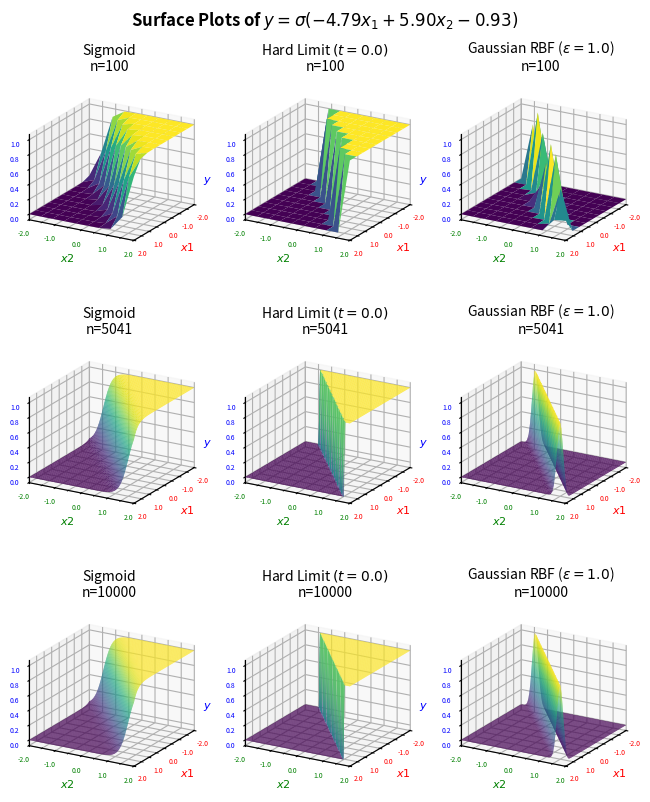
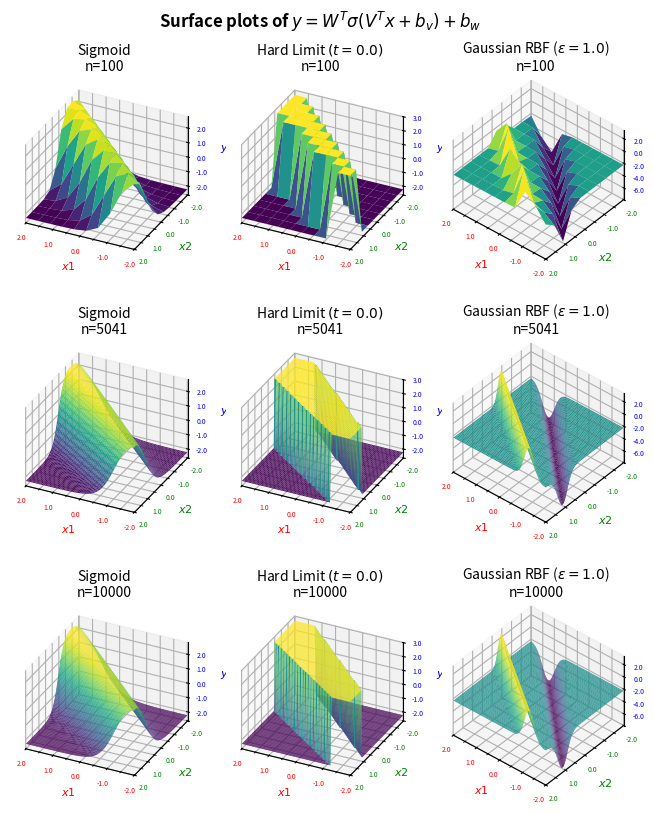

Generate these figures, in order, with matplotlib:
import math
import numpy as np
import matplotlib
import matplotlib.pyplot as plt
from functools import partial
from matplotlib import cm


PREVIEW = False
N_SAMPLES_LIST = [100, 5000, 10000]
HARD_LIMIT_THRESHOLD = 0.0
GAUSSIAN_RBF_EPSILON = 1.0


try:
    if not PREVIEW:
        matplotlib.use("pdf")
except ValueError:
    pass


def sigmoid(x):
    """Sigmoid function."""
    return 1.0 / (1.0 + np.exp(-x))


def hard_limit(x):
    """A hard_limit function with `limit` as the limit."""
    return 0.0 if x < HARD_LIMIT_THRESHOLD else 1.0


def gaussian_radial_basis_func(x):
    """A radial basis function with `epsilon` as the shape parameter."""
    return np.exp(-np.square(GAUSSIAN_RBF_EPSILON * x))


def create_random_input_samples(
        n_samples,
        x1_start=-2.0,
        x1_end=2.0,
        x2_start=-2.0,
        x2_end=2.0):
    """Randomly choose some samples in a 2D domain."""
    x12 = np.random.uniform(
        low=[x1_start, x2_start],
        high=[x1_end, x2_end],
        size=(n_samples, 2))

    return x12


def create_input_samples_grid(
        n_samples,
        x1_start=-2.0,
        x1_end=2.0,
        x2_start=-2.0,
        x2_end=2.0):
    """Choose some samples in a 2D domain in a grid-like fashion."""
    m = math.ceil(math.sqrt(n_samples))
    x1 = np.linspace(x1_start, x1_end, num=m)
    x2 = np.linspace(x2_start, x2_end, num=m)
    x1, x2 = np.meshgrid(x1, x2, indexing='xy')
    return np.stack((x1, x2), axis=-1)


def perceptron1(activation_func, x):
    assert x.shape == (2,)
    yi = -4.79 * x[0] + 5.90 * x[1] - 0.93
    return activation_func(yi)


perceptron1_sigmoid = partial(
    perceptron1,
    sigmoid)
perceptron1_hard_limit = partial(
    perceptron1,
    hard_limit)
perceptron1_gaussian_rbf = partial(
    perceptron1,
    gaussian_radial_basis_func)


PC2_VT = np.array([-2.69, -2.80, -3.39, -4.56]).reshape(2, 2)
PC2_bv = np.array([-2.21, 4.76]).reshape(2, 1)
PC2_W = np.array([-4.91, 4.95]).reshape(2, 1)
PC2_bw = -2.28


def perceptron2(numpy_activation_func, x):
    assert x.shape == (2,)
    Yi = PC2_VT @ x.reshape(2, 1) + PC2_bv
    y = PC2_W.T @ numpy_activation_func(Yi) + PC2_bw
    return y.item()


perceptron2_sigmoid = partial(
    perceptron2,
    np.frompyfunc(sigmoid, 1, 1))
perceptron2_hard_limit = partial(
    perceptron2,
    np.frompyfunc(hard_limit, 1, 1))
perceptron2_gaussian_rbf = partial(
    perceptron2,
    np.frompyfunc(gaussian_radial_basis_func, 1, 1))


def plot_perceptrons(
        n_samples_list,
        perceptron_list,
        perceptron_names,
        view_angle_list,
        save_path=None,
        figure_title=None):
    fig, axes = plt.subplots(
        len(n_samples_list),
        len(perceptron_list),
        subplot_kw={"projection": "3d",
                    "proj_type": "ortho"},
        figsize=(6.5, 8.5))

    if figure_title:
        fig.suptitle(figure_title, fontweight="bold")

    for i, n_samples in enumerate(n_samples_list):
        x = create_input_samples_grid(n_samples)
        for j, (perceptron, perceptron_name, view_angle) in enumerate(
                zip(perceptron_list,
                    perceptron_names,
                    view_angle_list)):
            y = np.apply_along_axis(perceptron, axis=2, arr=x)
            # print(y.shape)

            ax = axes[i, j]
            ax.plot_surface(
                x[:, :, 0],
                x[:, :, 1],
                y,
                linewidth=0,
                cmap=cm.viridis,
                rcount=np.sqrt(n_samples) * 10,
                ccount=np.sqrt(n_samples) * 10,
                antialiased=True)

            ax.view_init(*view_angle)
            ax.set_title(
                perceptron_name + "\nn={}".format(y.size),
                fontsize=10,
                pad=5)

            ax.xaxis.set_major_locator(matplotlib.ticker.MultipleLocator(1.0))
            ax.xaxis.set_major_formatter("{x:0.1f}")
            ax.xaxis.set_minor_locator(matplotlib.ticker.MultipleLocator(0.5))
            ax.xaxis.set_minor_formatter("")
            ax.xaxis.labelpad = -5
            ax.set_xlim(-2.01, 2.01)
            ax.set_xlabel(r"$x1$", fontsize=8, color="red")
            ax.tick_params(
                axis='x', which='both', labelcolor="red", labelsize=5, pad=-2)

            ax.yaxis.set_major_locator(matplotlib.ticker.MultipleLocator(1.0))
            ax.yaxis.set_major_formatter("{x:0.1f}")
            ax.yaxis.set_minor_locator(matplotlib.ticker.MultipleLocator(0.5))
            ax.yaxis.set_minor_formatter("")
            ax.yaxis.labelpad = -5
            ax.set_ylim(-2.0, 2.0)
            ax.set_ylabel(r"$x2$", fontsize=8, color="green")
            ax.tick_params(
                axis='y', which='both', labelcolor="green", labelsize=5, pad=-2)

            ax.zaxis.set_major_locator(matplotlib.ticker.AutoLocator())
            ax.zaxis.set_major_formatter("{x:0.1f}")
            ax.zaxis.labelpad = -5
            ax.set_zlabel(r"$y$", fontsize=8, color="blue")
            ax.tick_params(
                axis='z', which='both', labelcolor="blue", labelsize=5, pad=-2)


    plt.subplots_adjust(top=1.0)
    plt.tight_layout(h_pad=3.0, w_pad=2.0)

    if PREVIEW:
        plt.show()
    else:
        if save_path:
            plt.savefig(save_path)


if __name__ == "__main__":
    print("Plotting first perceptron variants ...")
    plot_perceptrons(
        N_SAMPLES_LIST,
        [perceptron1_sigmoid,
         perceptron1_hard_limit,
         perceptron1_gaussian_rbf],
        ["Sigmoid",
         r"Hard Limit $(t=0.0)$",
         r"Gaussian RBF ($\epsilon = 1.0$)"],
        [[20, 30, 0],
         [20, 30, 0],
         [20, 30, 0]],
        figure_title=r"Surface Plots of $y = \sigma(-4.79x_1 + 5.90x_2 - 0.93)$",
        save_path="perceptron_graph_a.pdf")

    print("Plotting second perceptron variants ...")
    plot_perceptrons(
        N_SAMPLES_LIST,
        [perceptron2_sigmoid,
         perceptron2_hard_limit,
         perceptron2_gaussian_rbf],
        ["Sigmoid",
         r"Hard Limit $(t=0.0)$",
         r"Gaussian RBF ($\epsilon = 1.0$)"],
        [[30, 116, 0],
         [30, 116, 0],
         [40, 130, 0]],
        figure_title=r"Surface plots of $y = W^T\sigma(V^Tx + b_v) + b_w$",
        save_path="perceptron_graph_b.pdf")
